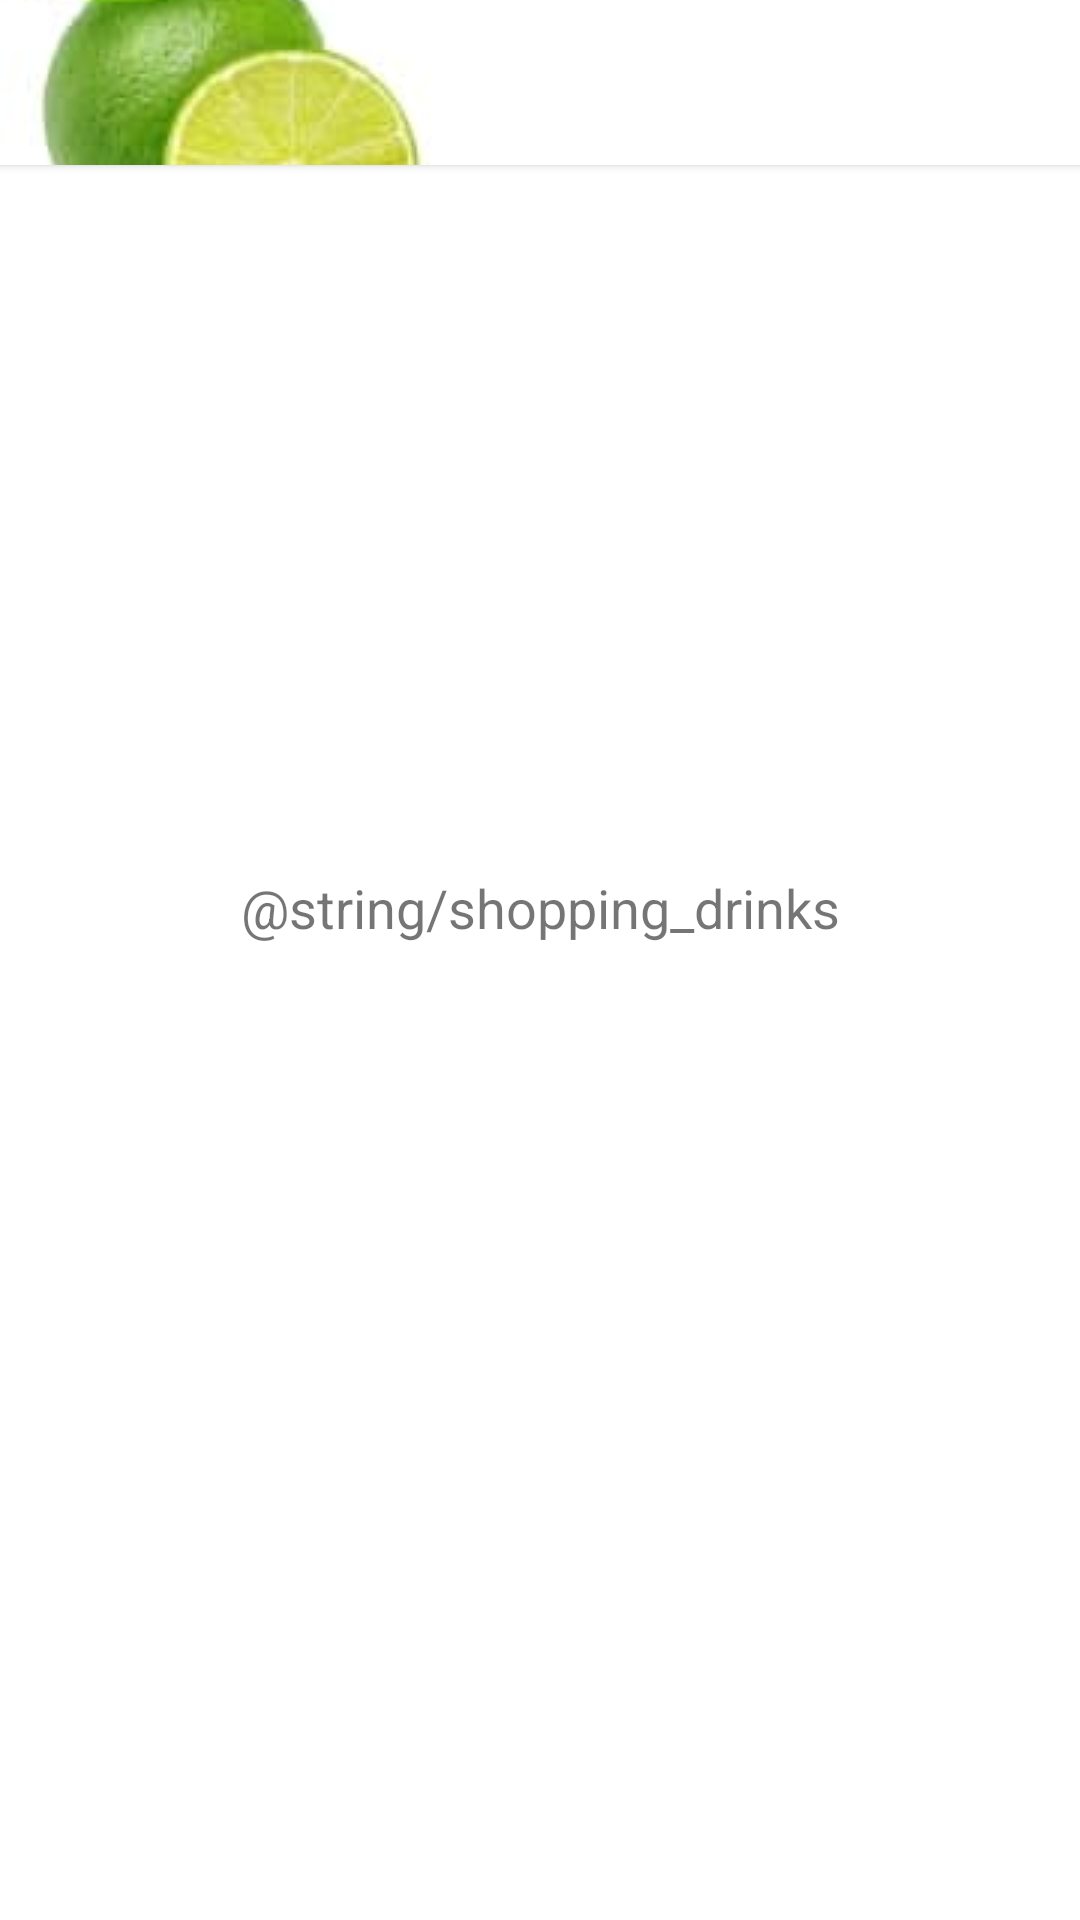

Here is an Android app screen rendered from its layout file. Give the layout XML and the strings, colors and styles it references.
<!-- AndroidManifest.xml: application theme Theme.Cocktail -->
<!-- res/layout/fragment_shop.xml -->
<?xml version="1.0" encoding="utf-8"?>
<androidx.constraintlayout.widget.ConstraintLayout xmlns:android="http://schemas.android.com/apk/res/android"
    xmlns:app="http://schemas.android.com/apk/res-auto"
    android:layout_width="match_parent"
    android:layout_height="match_parent"
    android:background="@color/colorBackground">

    <androidx.appcompat.widget.Toolbar
        android:id="@+id/toolbarEmpty"
        android:layout_width="match_parent"
        android:layout_height="55dp"
        android:background="@color/white"
        android:elevation="2dp"
        app:layout_constraintEnd_toEndOf="parent"
        app:layout_constraintStart_toStartOf="parent"
        app:layout_constraintTop_toTopOf="parent"
        app:navigationIcon="@drawable/im_four"
        app:titleTextColor="@color/black" />

    <TextView
        android:id="@+id/textView3"
        android:layout_width="wrap_content"
        android:layout_height="wrap_content"
        android:layout_marginBottom="90dp"
        android:text="@string/shopping_drinks"
        android:textSize="18sp"
        app:layout_constraintBottom_toBottomOf="parent"
        app:layout_constraintEnd_toEndOf="parent"
        app:layout_constraintStart_toStartOf="parent"
        app:layout_constraintTop_toBottomOf="@+id/toolbarEmpty" />

</androidx.constraintlayout.widget.ConstraintLayout>
<!-- resources referenced by this layout -->
<resources>
  <color name="black">#FF000000</color>
  <color name="white">#FFFFFF</color>
  <!-- drawable im_four: jpg bitmap (drawable, 3217 bytes) -->
  <string name="shopping_drinks">Тут відображатимуться Ваші покупки</string>
  <style name="Theme.Cocktail" parent="Theme.MaterialComponents.DayNight.NoActionBar">
          
          <item name="colorPrimary">@color/purple_500</item>
          <item name="colorPrimaryVariant">@color/purple_700</item>
          <item name="colorOnPrimary">@color/white</item>
          
          <item name="colorSecondary">@color/teal_200</item>
          <item name="colorSecondaryVariant">@color/teal_700</item>
          <item name="colorOnSecondary">@color/black</item>
          
          <item name="android:statusBarColor" tools:targetApi="l">?attr/colorPrimaryVariant</item>
          
      </style>
  <color name="purple_500">#FF6200EE</color>
  <color name="purple_700">#FF3700B3</color>
  <color name="teal_200">#FF03DAC5</color>
  <color name="teal_700">#FF018786</color>
</resources>
